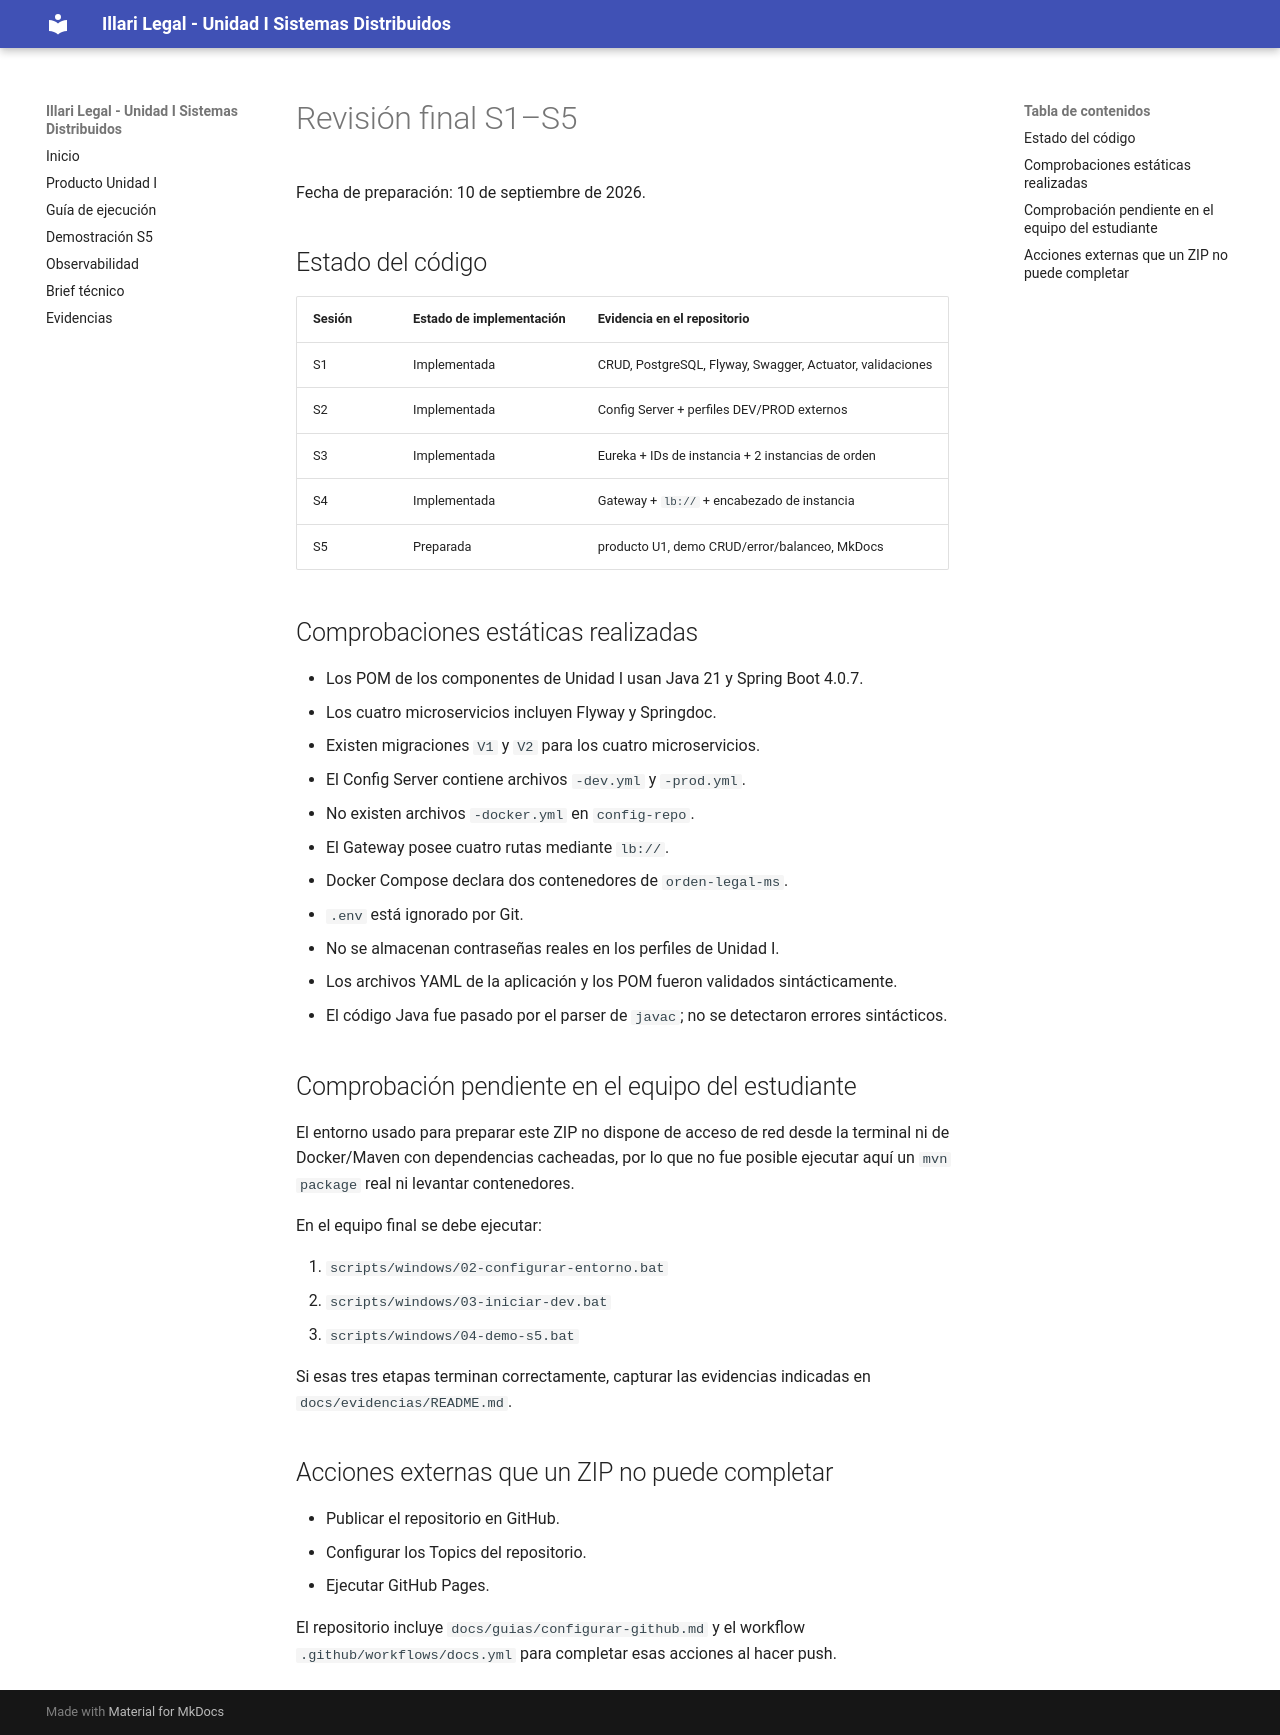

repository: puma13H/illari-legal · page: validacion/revision-s1-s5/index.html · generator: mkdocs

# Revisión final S1–S5

Fecha de preparación: 10 de septiembre de 2026.

## Estado del código

| Sesión | Estado de implementación | Evidencia en el repositorio |
|---|---|---|
| S1 | Implementada | CRUD, PostgreSQL, Flyway, Swagger, Actuator, validaciones |
| S2 | Implementada | Config Server + perfiles DEV/PROD externos |
| S3 | Implementada | Eureka + IDs de instancia + 2 instancias de orden |
| S4 | Implementada | Gateway + `lb://` + encabezado de instancia |
| S5 | Preparada | producto U1, demo CRUD/error/balanceo, MkDocs |

## Comprobaciones estáticas realizadas

- Los POM de los componentes de Unidad I usan Java 21 y Spring Boot 4.0.7.
- Los cuatro microservicios incluyen Flyway y Springdoc.
- Existen migraciones `V1` y `V2` para los cuatro microservicios.
- El Config Server contiene archivos `-dev.yml` y `-prod.yml`.
- No existen archivos `-docker.yml` en `config-repo`.
- El Gateway posee cuatro rutas mediante `lb://`.
- Docker Compose declara dos contenedores de `orden-legal-ms`.
- `.env` está ignorado por Git.
- No se almacenan contraseñas reales en los perfiles de Unidad I.
- Los archivos YAML de la aplicación y los POM fueron validados sintácticamente.
- El código Java fue pasado por el parser de `javac`; no se detectaron errores sintácticos.

## Comprobación pendiente en el equipo del estudiante

El entorno usado para preparar este ZIP no dispone de acceso de red desde la terminal ni de Docker/Maven con dependencias cacheadas, por lo que no fue posible ejecutar aquí un `mvn package` real ni levantar contenedores.

En el equipo final se debe ejecutar:

1. `scripts/windows/02-configurar-entorno.bat`
2. `scripts/windows/03-iniciar-dev.bat`
3. `scripts/windows/04-demo-s5.bat`

Si esas tres etapas terminan correctamente, capturar las evidencias indicadas en `docs/evidencias/README.md`.

## Acciones externas que un ZIP no puede completar

- Publicar el repositorio en GitHub.
- Configurar los Topics del repositorio.
- Ejecutar GitHub Pages.

El repositorio incluye `docs/guias/configurar-github.md` y el workflow `.github/workflows/docs.yml` para completar esas acciones al hacer push.
